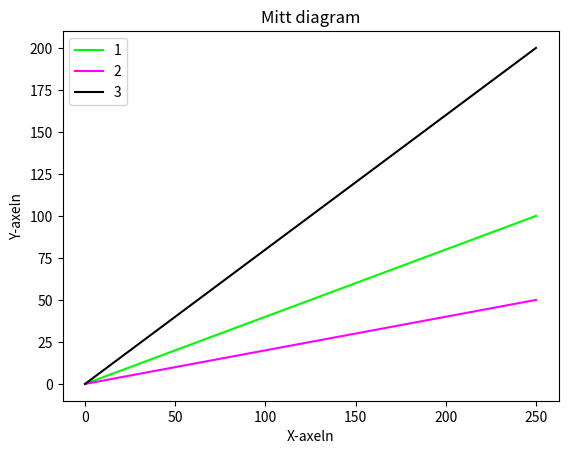

Write the Python code that produced this figure.
import matplotlib.pyplot as plt 
import numpy as np

x = np.array([0, 100])
x2 = np.array([0, 50])
x3 = np.array([0, 200])
xaxeln = np.array([0, 250])

plt.plot(xaxeln, x, label="1", c = '#00fb00')
plt.plot(xaxeln, x2, label="2", c = '#ff00ff')
plt.plot(xaxeln, x3, label="3", c = 'Black')


plt.xlabel("X-axeln")
plt.ylabel("Y-axeln")
plt.title("Mitt diagram")

plt.legend()
plt.show()